The GitHub repository tikakurniasari28/Deteksi_Penyakit_Ayam contains a labelled image folder "dataset_ayam" with 4 categories: cocci, healthy, ncd, salmo. Examples follow, each with its label.

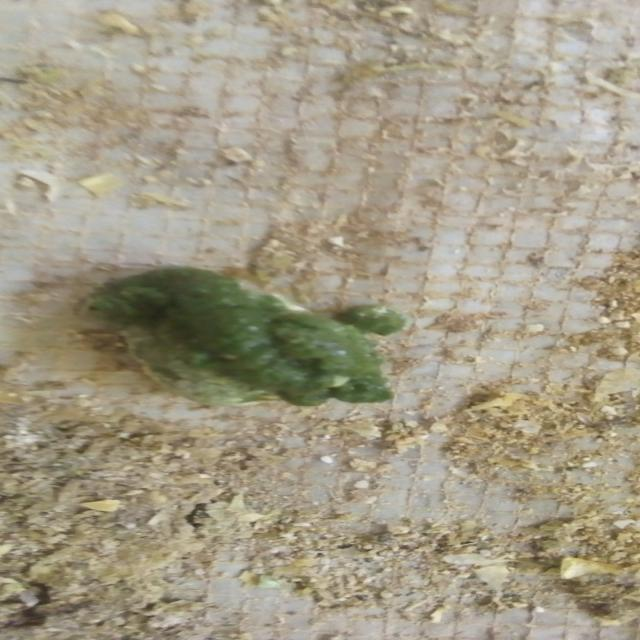
Label: ncd

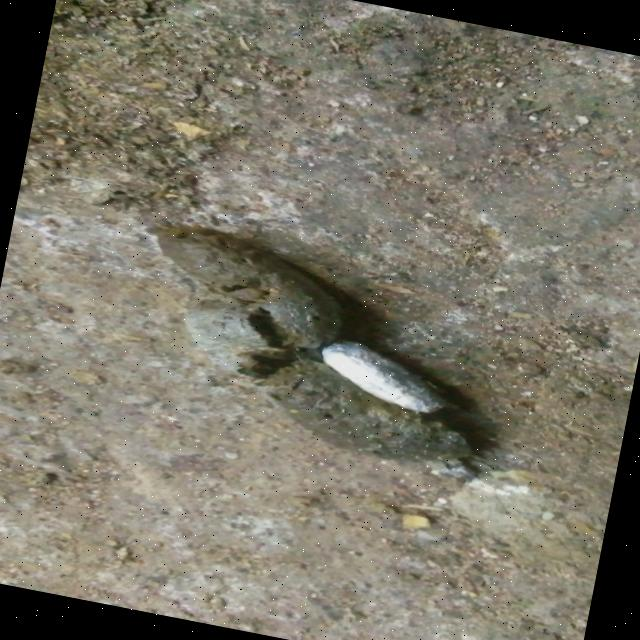
Label: salmo

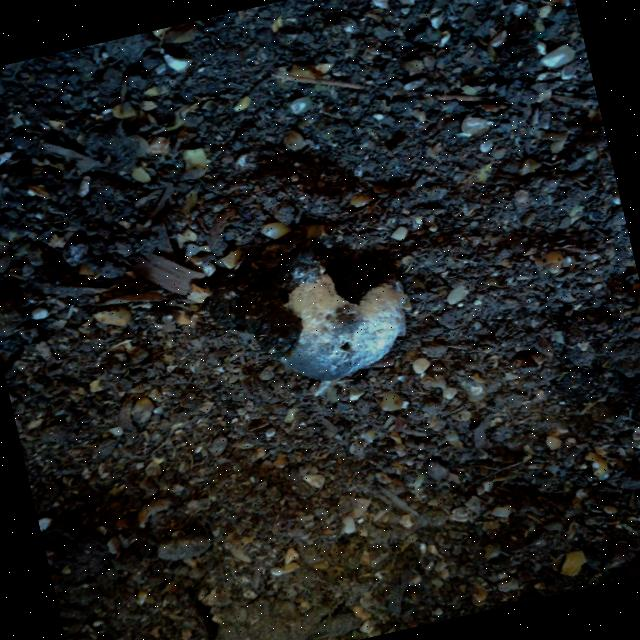
Label: healthy

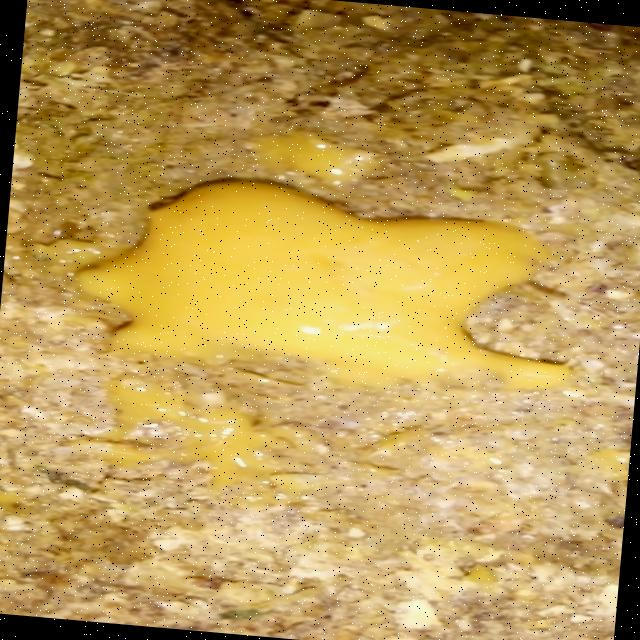
Label: cocci

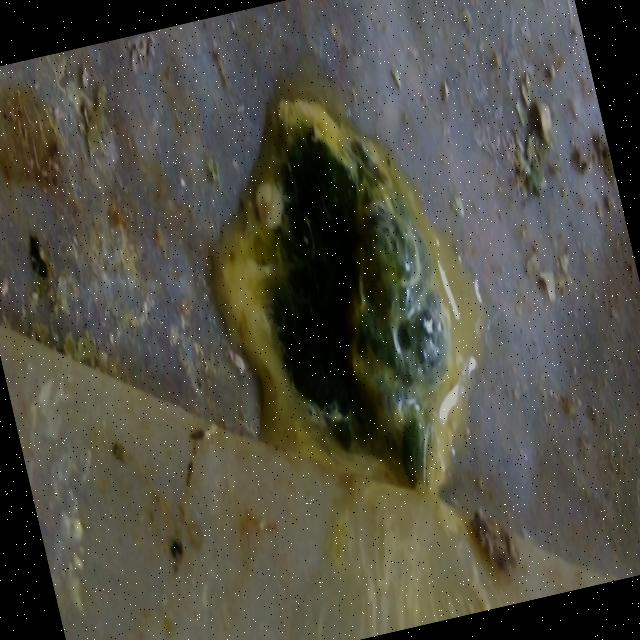
Label: ncd

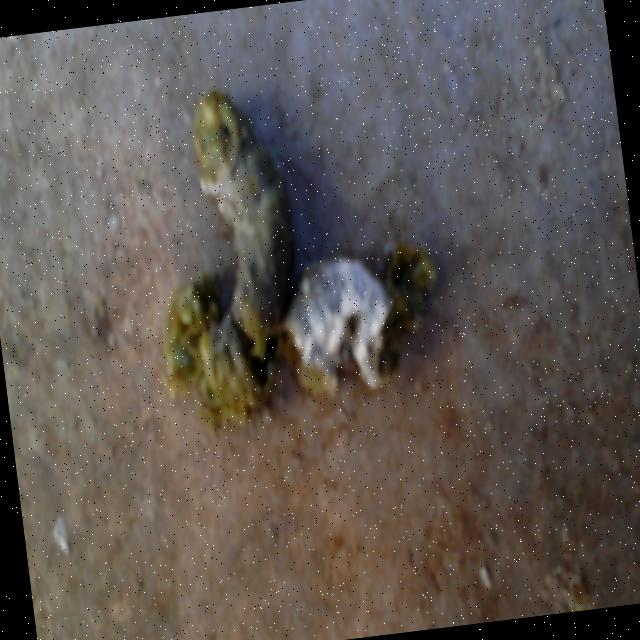
Label: healthy
